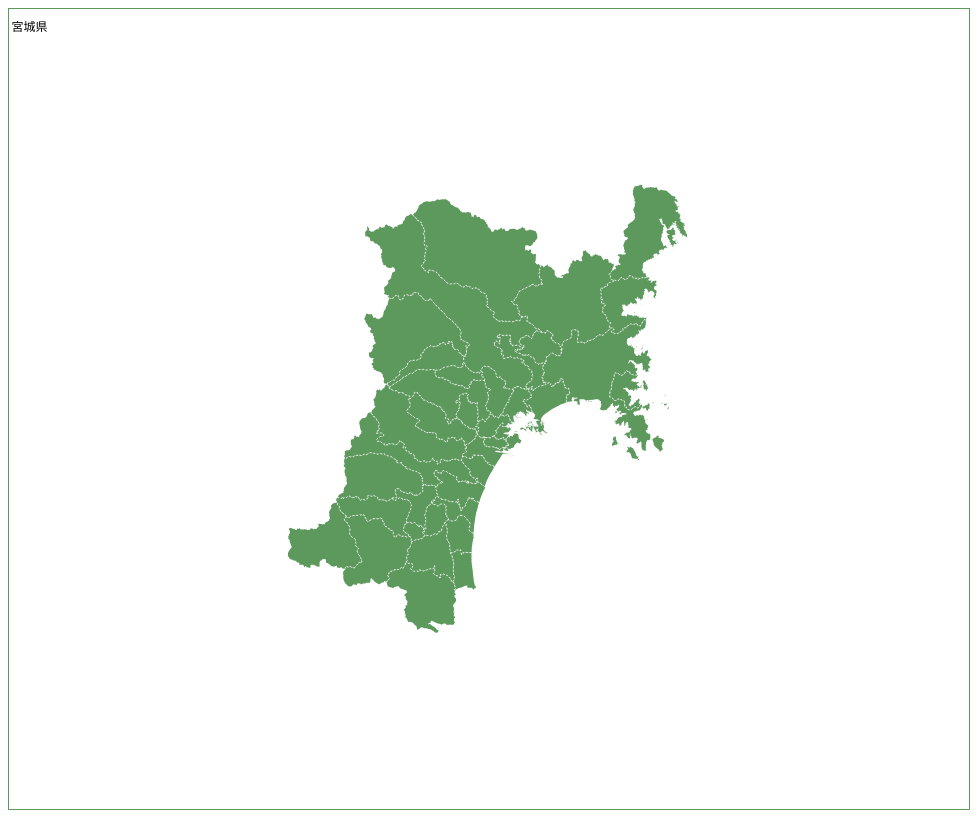
D3 v4 page, settled after 480 driven frames (8 s of simulated time); the page loaded 2 data file(s).


    var setai_data;
    d3.csv("./data/all_setai.csv", function(error, setai_data) {

        var q = d3.queue().defer(d3.json, "./data/miyagi_h29_merge.topojson");

        q.awaitAll(function(error, data){
            if (error) throw error;

            var objectKey = "pref";
            var neighbors = data.map(function(d){return topojson.neighbors(d.objects[objectKey].geometries);});
            var pi = Math.PI;
            var tau = 2 * pi;
            var view = {original: 9.0, center: [(141.67733834000003-140.27488922199998)/2+140.27488922199998, (39.00276172099999-37.77324791900001)/2+37.77324791900001]};
            var size = {"width": 960, "height": 800};

            var zoom = d3.zoom()
                .scaleExtent([1 << (8 + 8), 1 << (8 + 14)])
                .on("zoom", zoomed);

            var projection = d3.geoOrthographic()
                                .scale(1 / tau)
                                .translate([0,0])
                                .rotate(view.center.map(function(d){return -d;}))
                                .precision(0.1);

            var center = projection(view.center);

            var path = d3.geoPath()
                        .projection(projection);

            var map = d3.selectAll("body").append("svg")
                        .data(data)
                        .attr("class", "chart")
                        .attr("width", size.width)
                        .attr("height", size.height)
                        .style("border", "1px solid #5d995d");

            var layer1 = map.append("g");
            layer1.selectAll(".lands")
                .data(function(d,i){
                  var features = topojson.feature(d, d.objects[objectKey]).features;
                  features.forEach(function(obj){obj.class = i;});
                  return features;
                })
                .enter()
                .append("path")
                .attr("class", function(v,i){return "lands land-" + i;})
                .attr("fill", "#5d995d")
                .on("mouseover", function(v,i){

                    d3.select(this).attr("fill", "#90ee90");

                    setai_data.forEach(function(sd){
                        if(sd.N03_007 == v.properties.N03_007){

                            var contents =
                                v.properties.N03_004 + " | " +
                                "300万円未満  : " + sd["300万円未満"] + "世帯" + " | " +
                                "300～500     : " + sd["300～500"] + "世帯" + " | " +
                                "500～700     : " + sd["500～700"] + "世帯" + " | " +
                                "700～1000    : " + sd["700～1000"] + "世帯" + " | " +
                                "1000万円以上 : " + sd["1000万円以上"] + "世帯";

                            d3.select(".bg-text-" + v.class).text(contents)
                                .style("display", "inline");
                        }
                    });
                })
                .on("mouseout", function(v,i){
                    layer1.selectAll(".lands").attr("fill", "#5d995d")
                    text.style("display", "none");
                });

            layer1.append("path")
                .datum(function(d){return topojson.mesh(d, d.objects[objectKey], function(a,b){return a !== b;});})
                .attr("class", "boundary")
                .attr("fill", "none")
                .attr("stroke", "white")
                .attr("stroke-dasharray", "2,2");

            var layer2 = map.append("g");
            var text = layer2.append("text")
                              .attr("class", function(d,i){return "bg-text bg-text-" + i;})
                              .attr("x", 0)
                              .attr("y", 20)
                              .attr("dx", ".2em")
                              .attr("dy", ".2em")
                              .attr("font-size", "12")
                              .text("宮城県");

            map
                .call(zoom)
                .call(zoom.transform, d3.zoomIdentity
                                        .translate(size.width / 2, size.height / 2)
                                        .scale(1 << (8 + view.original))
                                        .translate(-center[0], -center[1]));


            function zoomed() {
                var transform = d3.event.transform;

                projection
                          .scale(transform.k / tau)
                          .translate([transform.x, transform.y]);

                map.selectAll("path").attr("d", path);

            }

    	});
    });

    

### data: data/all_setai.csv
N03_007, , , 総数, 300万円未満, 300～500, 500～700, 700～1000, 1000万円以上
01100, , 札幌市, 863,550, 346,350, 223,910, 107,820, 67,390, 30,620
01101, , 中央区, 116,680, 39,320, 23,470, 13,460, 10,410, 8,190
01102, , 北区, 121,860, 48,280, 32,150, 16,850, 9,100, 3,950
01103, , 東区, 116,520, 48,760, 30,340, 13,190, 7,970, 2,590
01104, , 白石区, 102,470, 47,360, 27,560, 10,250, 5,800, 1,940
01105, , 豊平区, 106,080, 47,790, 28,170, 12,520, 7,450, 3,150
01106, , 南区, 60,170, 25,540, 16,760, 7,730, 4,600, 1,790
01107, , 西区, 91,870, 38,010, 25,020, 12,400, 7,660, 3,470
01108, , 厚別区, 52,920, 16,740, 13,200, 6,780, 4,840, 2,120
01109, , 手稲区, 52,600, 19,400, 15,420, 7,160, 4,840, 1,490
01110, , 清田区, 42,380, 15,140, 11,820, 7,470, 4,720, 1,940
01202, , 函館市, 122,130, 56,790, 27,860, 12,210, 6,870, 3,060
01203, , 小樽市, 53,080, 29,560, 13,180, 5,450, 2,840, 1,080
01204, , 旭川市, 152,480, 73,700, 41,310, 19,690, 10,880, 4,200
01205, , 室蘭市, 43,410, 21,060, 10,360, 5,040, 2,650, 1,110
01206, , 釧路市, 80,210, 38,730, 20,390, 9,470, 4,890, 1,700
01207, , 帯広市, 72,860, 34,390, 20,660, 8,850, 4,490, 2,380
01208, , 北見市, 52,740, 24,590, 14,460, 6,640, 3,360, 1,230
01209, , 夕張市, 4,700, 3,100, 1,030, 360, 110, 90
01210, , 岩見沢市, 37,140, 17,560, 10,460, 4,980, 2,360, 940
01211, , 網走市, 16,550, 7,800, 4,050, 2,190, 1,050, 540
01212, , 留萌市, 10,760, 5,170, 2,750, 1,270, 650, 210
01213, , 苫小牧市, 74,860, 31,990, 21,390, 10,690, 6,600, 2,040
01214, , 稚内市, 16,100, 6,670, 4,590, 2,230, 1,050, 550
01215, , 美唄市, 10,030, 5,670, 2,340, 1,140, 530, 300
01216, , 芦別市, 7,590, 4,710, 1,870, 550, 290, 160
01217, , 江別市, 50,230, 19,760, 13,090, 7,250, 3,460, 1,230
01218, , 赤平市, 5,030, 3,100, 1,140, 430, 250, 60
01219, , 紋別市, 11,260, 5,220, 2,870, 1,230, 750, 310
01220, , 士別市, 9,050, 4,520, 2,310, 1,130, 660, 250
01221, , 名寄市, 12,540, 6,060, 3,310, 1,630, 1,010, 350
01222, , 三笠市, 4,570, 2,840, 1,050, 400, 140, 30
01223, , 根室市, 11,550, 5,070, 3,040, 1,660, 1,070, 510
01224, , 千歳市, 38,680, 14,870, 12,170, 6,780, 3,060, 850
01225, , 滝川市, 18,190, 9,370, 5,070, 2,140, 1,010, 450
01226, , 砂川市, 7,990, 3,730, 2,160, 950, 490, 200
01227, , 歌志内市, 1,960, 1,280, 450, 160, 60, 10
01228, , 深川市, 9,890, 5,160, 2,630, 1,150, 600, 340
01229, , 富良野市, 9,560, 4,720, 2,290, 1,350, 580, 290
01230, , 登別市, 22,090, 11,120, 6,210, 2,460, 1,360, 410
01231, , 恵庭市, 27,030, 11,160, 7,980, 4,560, 2,030, 610
01233, , 伊達市, 15,470, 7,850, 4,330, 1,820, 1,080, 370
01234, , 北広島市, 22,170, 7,990, 6,890, 3,290, 2,180, 780
01235, , 石狩市, 23,240, 9,110, 7,390, 3,610, 1,730, 610
01236, , 北斗市, 18,570, 8,450, 5,420, 2,540, 1,470, 330
01303, , 当別町, 6,730, 2,970, 1,970, 920, 470, 260
01337, , 七飯町, 11,550, 5,600, 3,400, 1,550, 540, 330
01345, , 森町, 6,590, 3,620, 1,730, 500, 440, 290
01346, , 八雲町, 7,690, 3,900, 2,010, 920, 620, 200
01400, , 倶知安町, 6,530, 2,610, 1,830, 1,220, 470, 170
01408, , 余市町, 9,040, 5,130, 1,930, 650, 460, 240
01543, , 美幌町, 8,720, 4,360, 2,110, 1,040, 650, 220
01555, , 遠軽町, 9,920, 5,110, 2,390, 910, 480, 190
01578, , 白老町, 8,360, 4,760, 2,230, 860, 270, 120
01610, , 新ひだか町, 10,780, 5,180, 3,310, 1,280, 730, 260
01631, , 音更町, 18,610, 8,210, 4,920, 2,930, 1,570, 640
01637, , 芽室町, 6,810, 2,180, 2,040, 1,310, 700, 450
01643, , 幕別町, 10,710, 4,520, 2,860, 1,750, 1,030, 550
01661, , 釧路町, 8,250, 3,850, 2,310, 1,050, 580, 210
01691, , 別海町, 5,740, 2,080, 1,480, 970, 680, 490
... 1,232 more rows

### data: data/miyagi_h29_merge.topojson
{
 "type": "Topology",
 "bbox": [
  140.3,
  37.77,
  141.7,
  39.0
 ],
 "transform": {
  "scale": [
   1.40245052045057e-06,
   1.2295150315150098e-06
  ],
  "translate": [
   140.3,
   37.77
  ]
 },
 "objects": {
  "miyagi": {
   "type": "GeometryCollection",
   "geometries": [
    "{... 3 keys}",
    "{... 3 keys}",
    "{... 3 keys}",
    "{... 3 keys}",
    "{... 3 keys}",
    "{... 3 keys}",
    "{... 3 keys}",
    "{... 3 keys}",
    "... 419 more items"
   ],
   "bbox": [
    140.3,
    37.77,
    141.7,
    39.0
   ]
  },
  "pref": {
   "type": "GeometryCollection",
   "geometries": [
    "{... 4 keys}",
    "{... 4 keys}",
    "{... 4 keys}",
    "{... 4 keys}",
    "{... 4 keys}",
    "{... 4 keys}",
    "{... 4 keys}",
    "{... 4 keys}",
    "... 31 more items"
   ]
  }
 },
 "arcs": [
  [
   [
    250246,
    548209
   ],
   [
    349,
    -218
   ],
   [
    -68,
    -515
   ],
   [
    92,
    -778
   ],
   [
    605,
    -872
   ],
   [
    -217,
    -609
   ],
   [
    285,
    -106
   ],
   [
    323,
    87
   ],
   "... 67 more items"
  ],
  [
   [
    300892,
    522475
   ],
   [
    -676,
    -345
   ],
   [
    -1576,
    -921
   ],
   [
    -206,
    -317
   ],
   [
    24,
    -402
   ],
   [
    333,
    -446
   ],
   [
    947,
    -954
   ],
   [
    949,
    -1043
   ],
   "... 426 more items"
  ],
  [
   [
    441490,
    418547
   ],
   [
    693,
    -491
   ],
   [
    476,
    -453
   ],
   [
    502,
    -37
   ],
   [
    585,
    -316
   ],
   [
    -150,
    -1163
   ],
   [
    -387,
    -629
   ],
   [
    34,
    -298
   ],
   "... 47 more items"
  ],
  [
   [
    433450,
    393656
   ],
   [
    -112,
    -28
   ],
   [
    -13,
    -822
   ],
   [
    183,
    -632
   ],
   [
    221,
    -369
   ],
   [
    -798,
    108
   ],
   [
    -255,
    -1424
   ],
   [
    -234,
    -1754
   ],
   "... 2 more items"
  ],
  [
   [
    431459,
    385087
   ],
   [
    -497,
    286
   ],
   [
    -593,
    182
   ],
   [
    -1547,
    259
   ],
   [
    -421,
    0
   ],
   [
    -1091,
    -135
   ],
   [
    -1288,
    -630
   ],
   [
    -682,
    -132
   ],
   "... 615 more items"
  ],
  [
   [
    205603,
    491208
   ],
   [
    319,
    200
   ],
   [
    226,
    982
   ],
   [
    306,
    419
   ],
   [
    246,
    518
   ],
   [
    408,
    481
   ],
   [
    233,
    804
   ],
   [
    361,
    822
   ],
   "... 115 more items"
  ],
  [
   [
    245848,
    554238
   ],
   [
    35,
    -602
   ],
   [
    119,
    -506
   ],
   [
    467,
    -556
   ],
   [
    247,
    -157
   ],
   [
    541,
    -68
   ],
   [
    288,
    258
   ],
   [
    319,
    -118
   ],
   "... 7 more items"
  ],
  [
   [
    565933,
    398153
   ],
   [
    -1366,
    -563
   ],
   [
    -8276,
    -3452
   ],
   [
    -47,
    93
   ],
   [
    3969,
    1661
   ],
   [
    5669,
    2359
   ],
   [
    51,
    -98
   ]
  ],
  "... 501 more items"
 ]
}